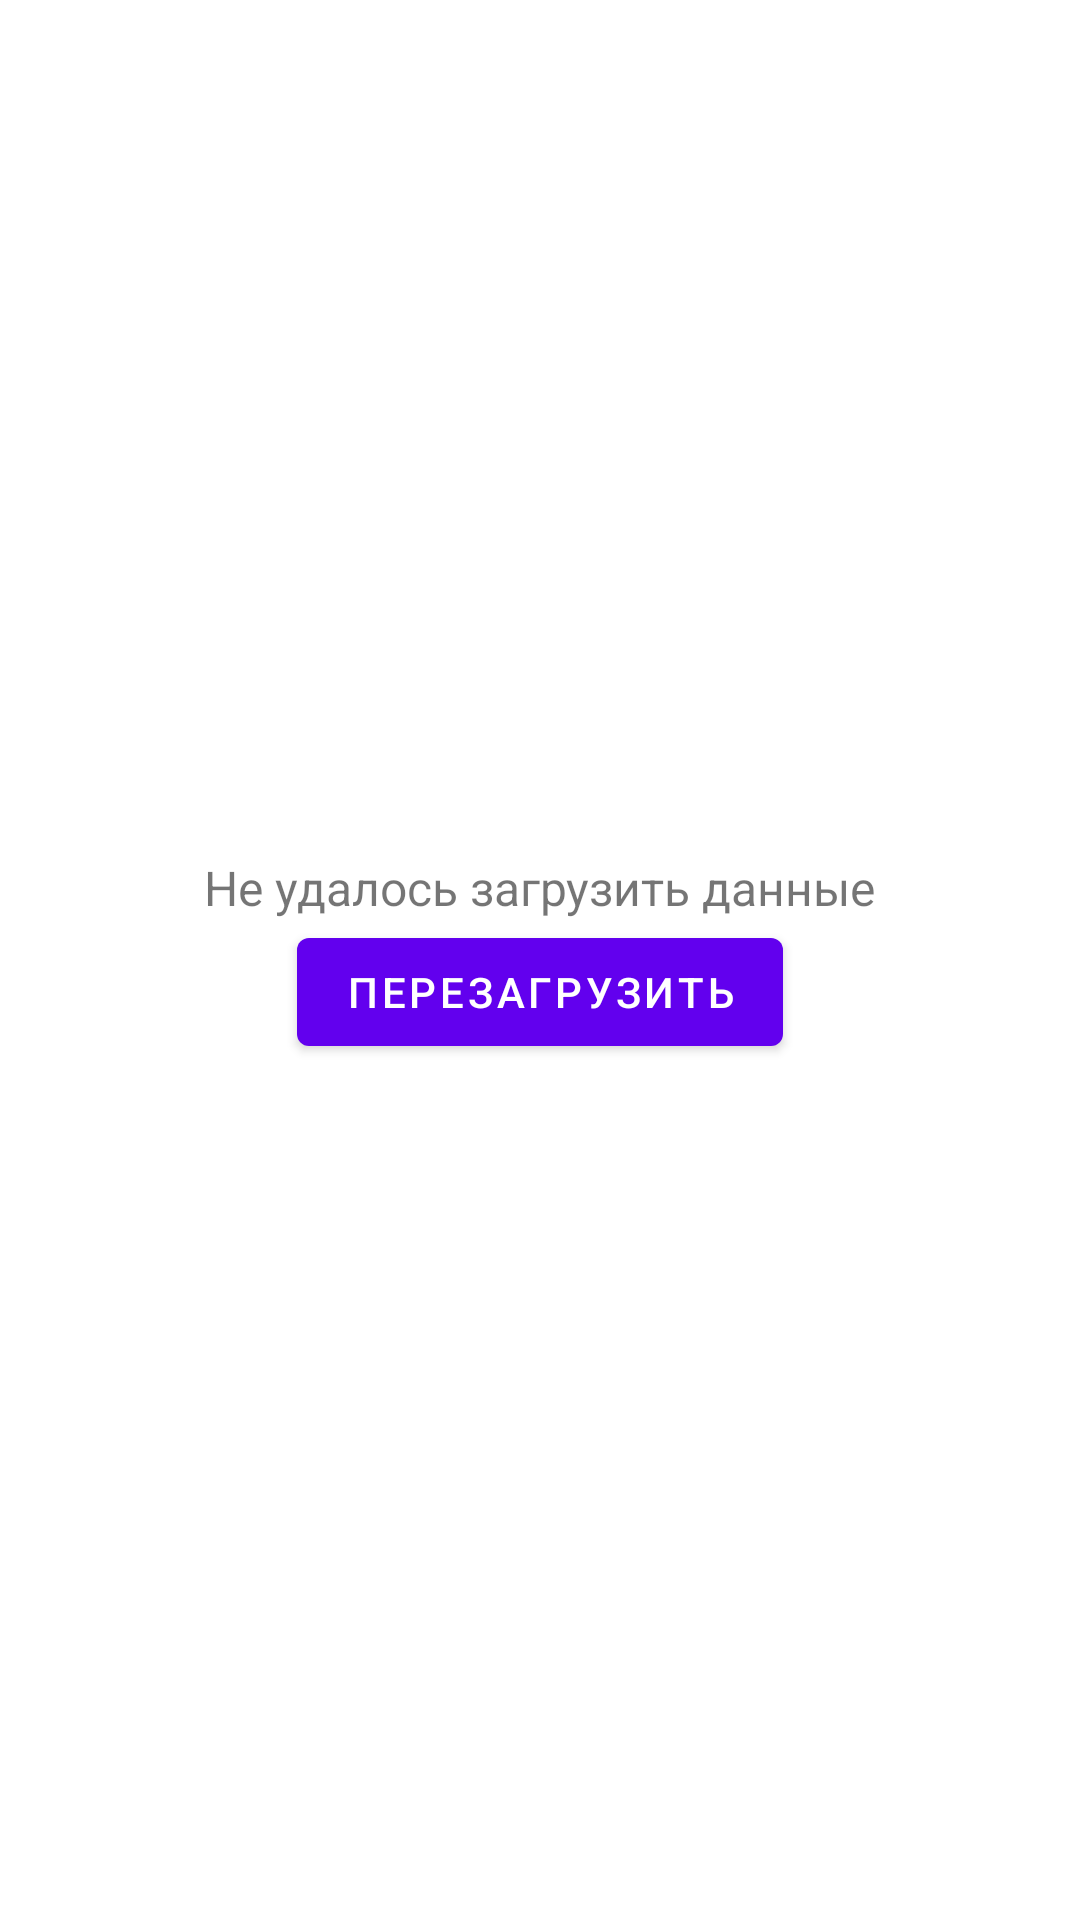

Produce the Android XML layout that renders to this screen, including the resource entries it uses.
<!-- AndroidManifest.xml: application theme Theme.Companies -->
<!-- res/layout/fragment_list_companies.xml -->
<?xml version="1.0" encoding="utf-8"?>
<FrameLayout xmlns:android="http://schemas.android.com/apk/res/android"
    xmlns:app="http://schemas.android.com/apk/res-auto"
    xmlns:tools="http://schemas.android.com/tools"
    android:layout_width="match_parent"
    android:layout_height="match_parent">

    <androidx.recyclerview.widget.RecyclerView
        android:id="@+id/recyclerView"
        android:layout_width="match_parent"
        android:layout_height="match_parent"
        android:orientation="vertical"
        android:visibility="gone"
        app:layoutManager="androidx.recyclerview.widget.LinearLayoutManager"
        tools:listitem="@layout/item_rv_company"
        tools:visibility="gone" />

    <ProgressBar
        android:id="@+id/progress"
        android:layout_width="wrap_content"
        android:layout_height="wrap_content"
        android:layout_gravity="center"
        android:visibility="gone" />

    <androidx.appcompat.widget.LinearLayoutCompat
        android:id="@+id/errorInfo"
        android:layout_width="wrap_content"
        android:layout_height="wrap_content"
        android:layout_gravity="center"
        android:gravity="center"
        android:orientation="vertical"
        android:padding="@dimen/fragment_list_companies_error_info_padding"
        android:visibility="visible">

        <TextView
            android:layout_width="wrap_content"
            android:layout_height="wrap_content"
            android:text="@string/loading_fail_info"
            android:textSize="@dimen/fragment_list_companies_error_info_text_size"/>

        <com.google.android.material.button.MaterialButton
            android:id="@+id/btnReload"
            android:layout_width="wrap_content"
            android:layout_height="wrap_content"
            android:text="@string/reload" />

    </androidx.appcompat.widget.LinearLayoutCompat>

</FrameLayout>
<!-- res/layout/item_rv_company.xml (included above) -->
<?xml version="1.0" encoding="utf-8"?>
<androidx.appcompat.widget.LinearLayoutCompat xmlns:android="http://schemas.android.com/apk/res/android"
    xmlns:tools="http://schemas.android.com/tools"
    android:layout_width="match_parent"
    android:layout_height="wrap_content"
    android:orientation="vertical">

    <com.google.android.material.card.MaterialCardView
        android:id="@+id/itemRvCard"
        android:layout_width="match_parent"
        android:layout_height="wrap_content">

        <androidx.appcompat.widget.LinearLayoutCompat
            android:layout_width="match_parent"
            android:layout_height="wrap_content"
            android:orientation="horizontal"
            android:padding="@dimen/item_rv_company_padding">

            <ImageView
                android:id="@+id/itemRvImage"
                android:layout_width="@dimen/item_rv_company_iv_width"
                android:layout_height="@dimen/item_rv_company_iv_height"
                android:contentDescription="@string/image_of_the_company"
                android:scaleType="centerCrop"
                tools:src="@drawable/ic_launcher_background" />

            <TextView
                android:id="@+id/itemRvTitle"
                android:layout_width="match_parent"
                android:layout_height="wrap_content"
                android:layout_gravity="center"
                android:layout_marginStart="@dimen/item_rv_company_tv_title_margin_start"
                android:textColor="@color/black"
                android:textSize="@dimen/item_rv_company_tv_title_text_size"
                android:textStyle="bold"
                tools:text="The James Shark Pub" />

        </androidx.appcompat.widget.LinearLayoutCompat>

    </com.google.android.material.card.MaterialCardView>

    <View
        android:layout_width="match_parent"
        android:layout_height="1dp"
        android:alpha="0.2"
        android:background="@color/black" />

</androidx.appcompat.widget.LinearLayoutCompat>
<!-- resources referenced by this layout -->
<resources>
  <dimen name="fragment_list_companies_error_info_padding">8dp</dimen>
  <dimen name="fragment_list_companies_error_info_text_size">16sp</dimen>
  <dimen name="item_rv_company_iv_height">80dp</dimen>
  <dimen name="item_rv_company_iv_width">80dp</dimen>
  <dimen name="item_rv_company_padding">8dp</dimen>
  <dimen name="item_rv_company_tv_title_margin_start">8dp</dimen>
  <dimen name="item_rv_company_tv_title_text_size">16sp</dimen>
  <string name="image_of_the_company">Картинка компании</string>
  <string name="loading_fail_info">Не удалось загрузить данные</string>
  <string name="reload">Перезагрузить</string>
  <style name="Theme.Companies" parent="Theme.MaterialComponents.Light.DarkActionBar">
          
          <item name="colorPrimary">@color/purple_500</item>
          <item name="colorPrimaryVariant">@color/purple_700</item>
          <item name="colorOnPrimary">@color/white</item>
          
          <item name="colorSecondary">@color/teal_200</item>
          <item name="colorSecondaryVariant">@color/teal_700</item>
          <item name="colorOnSecondary">@color/black</item>
          
          <item name="android:statusBarColor">?attr/colorPrimaryVariant</item>
          
      </style>
  <!-- not gathered from this repository: default colours our renderer supplied (Android Studio template values) -->
  <color name="purple_500">#FF6200EE</color>
  <color name="purple_700">#FF3700B3</color>
  <color name="teal_200">#FF03DAC5</color>
  <color name="teal_700">#FF018786</color>
  <color name="black">#FF000000</color>
  <color name="white">#FFFFFFFF</color>
</resources>
